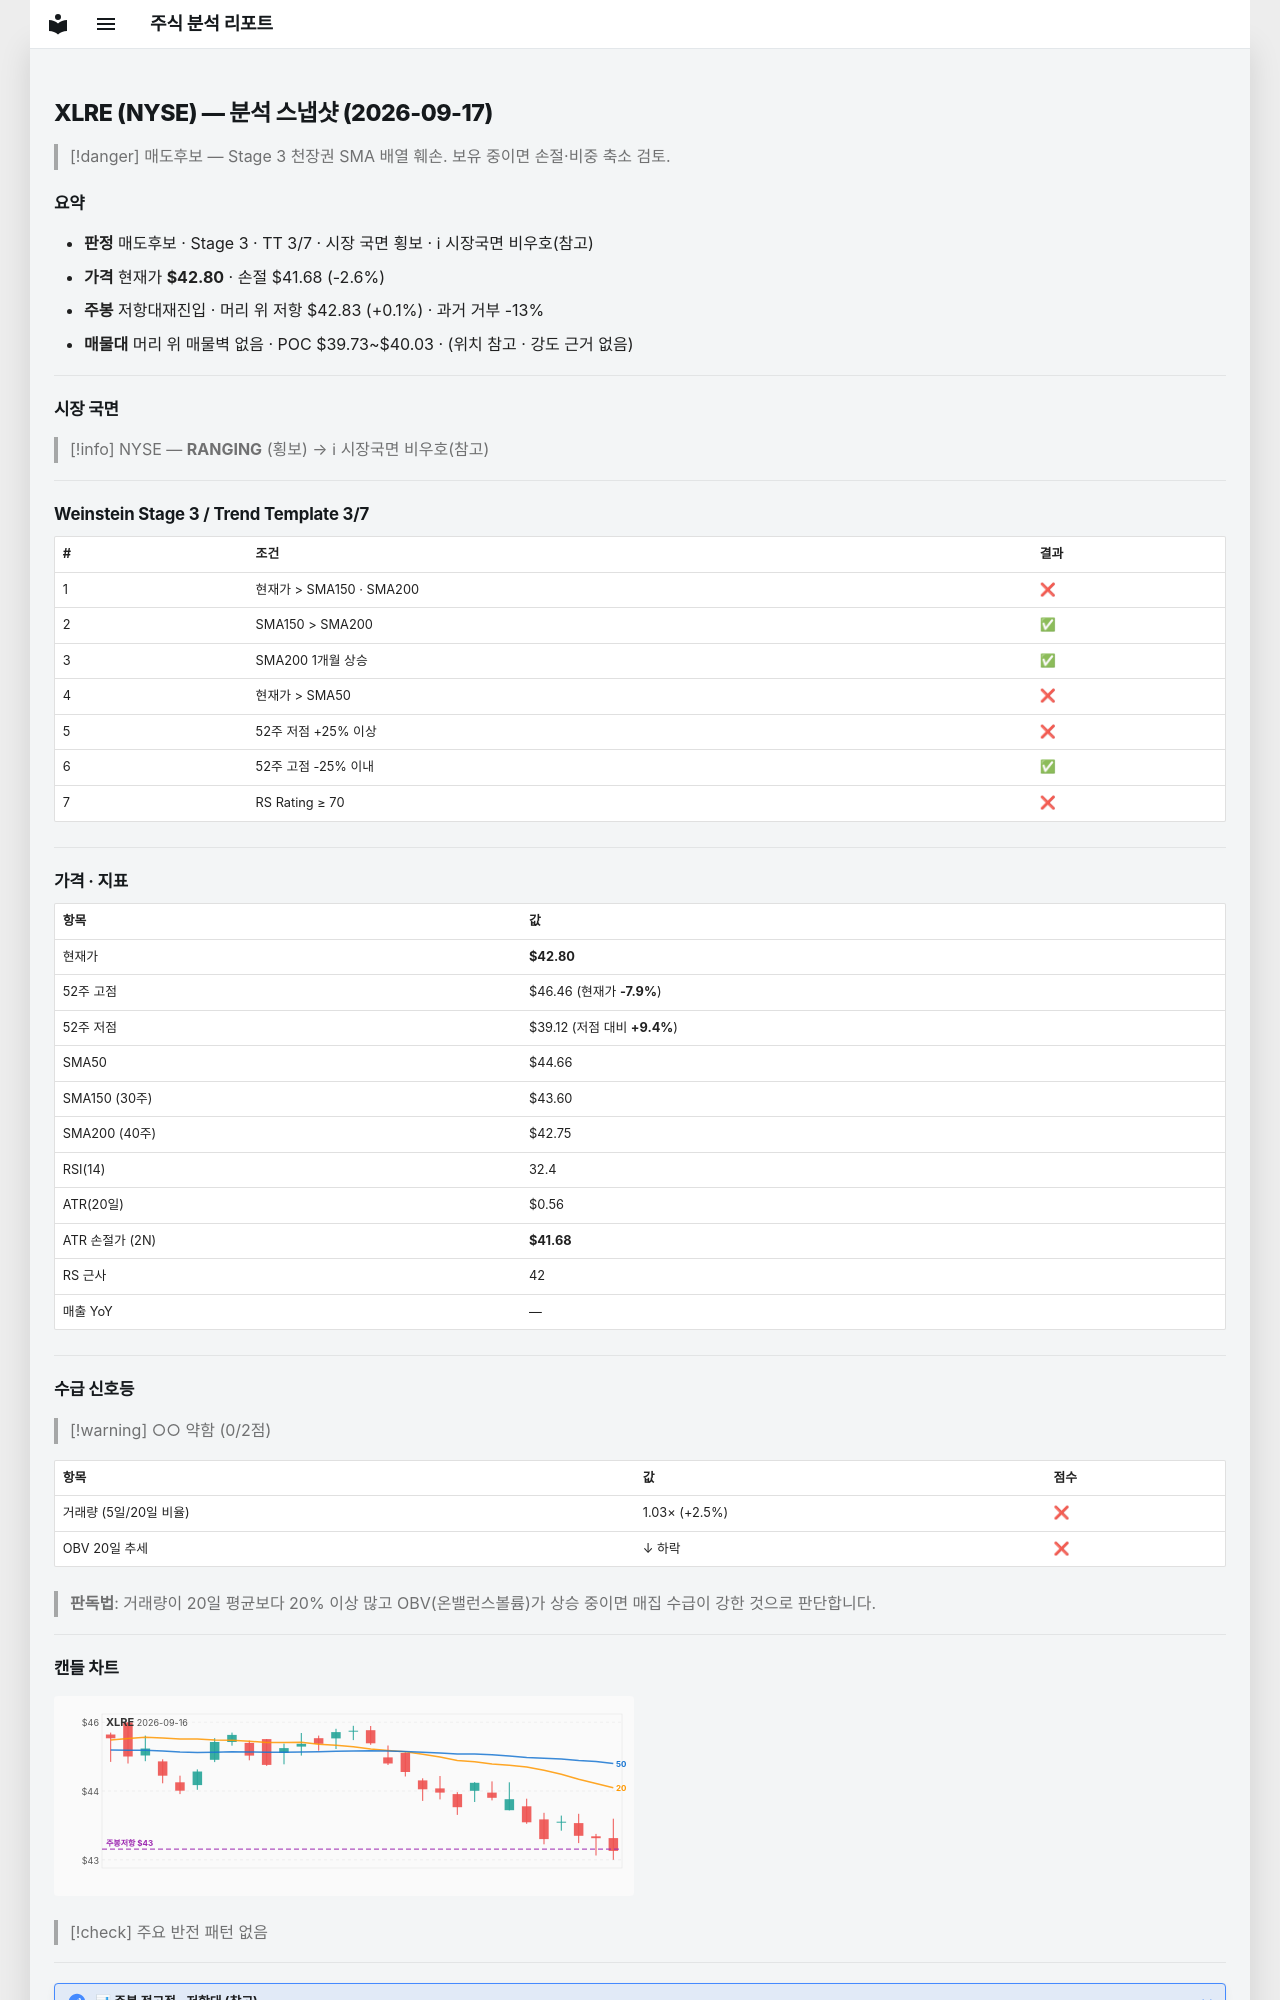

repository: soloandco/stock-reports · page: snapshots/XLRE-2026-09-17/index.html · generator: mkdocs

---
type: analysis-snapshot
title: XLRE 분석 스냅샷
ticker: XLRE
market: NYSE
created: 2026-09-17
updated: 2026-09-17
bar-date: 2026-09-16
verdict: 매도후보
real-rr: 0.03
sma50-gap-pct: -4.2
weekly-position: 저항대재진입
weekly-overhead-price: 42.83
weekly-overhead-pct: 0.1
stage: 3
trend-template-score: 3
tt-max: 7
price: 42.79999923706055
stop-price: 41.67840763752155
market-regime: RANGING
supply-demand-score: 0/2
supply-demand-label: 약함
status: tracking
tags:
  - stock-agent
  - watchlist
  - XLRE
  - analysis
related:
  - "[[analysis-template]]"
---

# XLRE (NYSE) — 분석 스냅샷 (2026-09-17)

> [!danger] 매도후보 — Stage 3 천장권
> SMA 배열 훼손. 보유 중이면 손절·비중 축소 검토.

## 요약

- **판정** 매도후보 · Stage 3 · TT 3/7 · 시장 국면 횡보 · ℹ 시장국면 비우호(참고)
- **가격** 현재가 **$42.80** · 손절 $41.68 (-2.6%)
- **주봉** 저항대재진입 · 머리 위 저항 $42.83 (+0.1%) · 과거 거부 -13%
- **매물대** 머리 위 매물벽 없음 · POC $39.73~$40.03 · (위치 참고 · 강도 근거 없음)

---

## 시장 국면

> [!info] NYSE — **RANGING** (횡보) → ℹ 시장국면 비우호(참고)

---

## Weinstein Stage 3 / Trend Template 3/7

| # | 조건 | 결과 |
|---|------|------|
| 1 | 현재가 > SMA150 · SMA200 | ❌ |
| 2 | SMA150 > SMA200 | ✅ |
| 3 | SMA200 1개월 상승 | ✅ |
| 4 | 현재가 > SMA50 | ❌ |
| 5 | 52주 저점 +25% 이상 | ❌ |
| 6 | 52주 고점 -25% 이내 | ✅ |
| 7 | RS Rating ≥ 70 | ❌ |

---

## 가격 · 지표

| 항목 | 값 |
|------|---|
| 현재가 | **$42.80** |
| 52주 고점 | $46.46 (현재가 **-7.9%**) |
| 52주 저점 | $39.12 (저점 대비 **+9.4%**) |
| SMA50 | $44.66 |
| SMA150 (30주) | $43.60 |
| SMA200 (40주) | $42.75 |
| RSI(14) | 32.4 |
| ATR(20일) | $0.56 |
| ATR 손절가 (2N) | **$41.68** |
| RS 근사 | 42 |
| 매출 YoY | — |

---
## 수급 신호등

> [!warning] ○○ 약함 (0/2점)

| 항목 | 값 | 점수 |
|------|------|------|
| 거래량 (5일/20일 비율) | 1.03× (+2.5%) | ❌ |
| OBV 20일 추세 | ↓ 하락 | ❌ |

> **판독법**: 거래량이 20일 평균보다 20% 이상 많고 OBV(온밸런스볼륨)가 상승 중이면 매집 수급이 강한 것으로 판단합니다.

---
